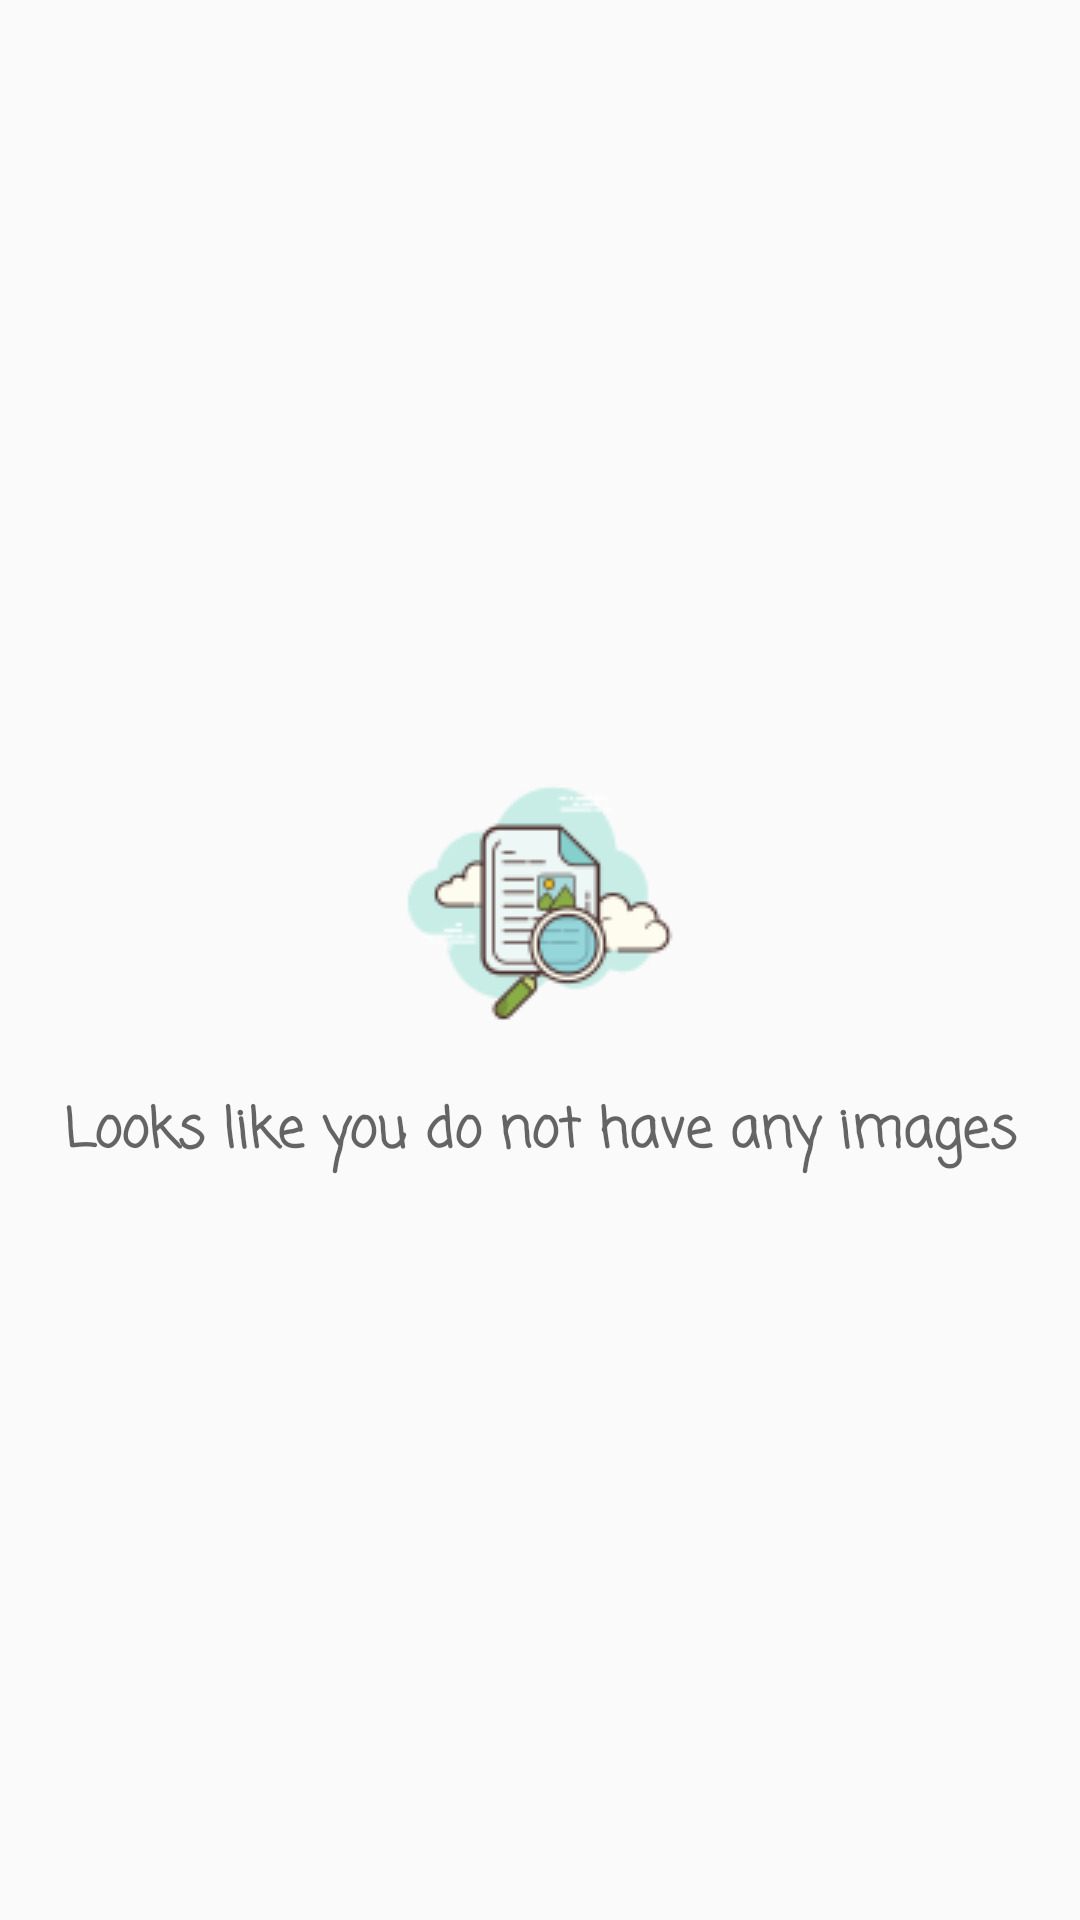

Here is an Android app screen rendered from its layout file. Give the layout XML and the strings, colors and styles it references.
<!-- AndroidManifest.xml: application theme AppTheme -->
<!-- res/layout/activity_image_picker.xml -->
<?xml version="1.0" encoding="utf-8"?>
<RelativeLayout xmlns:android="http://schemas.android.com/apk/res/android"
    xmlns:tools="http://schemas.android.com/tools"
    android:layout_width="match_parent"
    android:layout_height="match_parent"
    tools:context="com.example.myapplication.ImagePickerActivity">

    <LinearLayout
        android:id="@+id/empty_view_images"
        android:layout_width="match_parent"
        android:layout_height="wrap_content"
        android:layout_centerHorizontal="true"
        android:layout_centerVertical="true"
        android:orientation="vertical"
        tools:ignore="UseCompoundDrawables">

        <ImageView
            android:layout_width="wrap_content"
            android:layout_height="wrap_content"
            android:layout_gravity="center"
            android:contentDescription="@string/no_images"
            android:src="@drawable/image_empty" />

        <TextView
            android:layout_width="match_parent"
            android:layout_height="wrap_content"
            android:layout_marginTop="15dp"
            android:fontFamily="casual"
            android:text="@string/looks_like_you_don_t_have_any_images"
            android:textAlignment="center"
            android:textAppearance="?android:textAppearanceMedium"
            android:textStyle="bold" />
    </LinearLayout>


    <androidx.recyclerview.widget.RecyclerView
        android:id="@+id/image_recycler_view"
        android:layout_width="match_parent"
        android:layout_height="match_parent" />

</RelativeLayout>
<!-- resources referenced by this layout -->
<resources>
  <!-- drawable image_empty: webp bitmap (drawable, 3990 bytes) -->
  <string name="looks_like_you_don_t_have_any_images">Looks like you do not have any images</string>
  <string name="no_images">no_images</string>
  <style name="AppTheme" parent="Theme.AppCompat.Light.DarkActionBar">
          
          <item name="colorPrimary">#F0514B</item>
          <item name="colorPrimaryDark">#C0403C</item>
          <item name="colorAccent">#F0514B</item>
      </style>
</resources>
